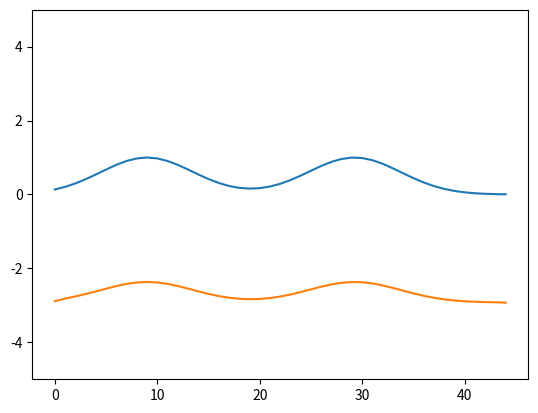

The matplotlib source for this figure:
import numpy as np
from scipy import signal, special
import matplotlib.pyplot as plt
import matplotlib.animation as animation


def gaussian(distance, sigma):
    return np.exp(-(distance / sigma) ** 2 / 2)


def gaussian_distribution(position, size, sigma):
    result = np.empty(size)
    for i in range(size):
        current = (i / size)
        result[i] = gaussian(np.abs(position - current), sigma)
    return result


def gaussian_distribution_uniform(position, size, sigma):
    result = gaussian_distribution(position, size, sigma)
    result = np.divide(result, np.sum(result))
    return result


class DNF1D:
    def __init__(self, width):
        self.width = width
        self.dt = 0.01
        self.tau = 0.05
        self.dt_tau = self.dt/self.tau
        self.cexc = 4.5
        self.sexc = 0.01
        self.cinh = 0
        self.sinh = 0.1
        self.gain = 1.5
        self.resting_level = -3
        self.gi = 0

        self.input = np.zeros(width, dtype=float)
        self.potentials = np.full(width, self.resting_level, dtype=float)
        self.activations = np.zeros(width, dtype=float)
        self.lateral = np.zeros(width, dtype=float)
        self.kernel = np.zeros(width*2-1, dtype=float)

        self.kernel = (self.cexc * gaussian_distribution_uniform(0.5, self.width*2-1, self.sexc)) - (self.gi / (self.width*2-1)) \
                      - (self.cinh * gaussian_distribution_uniform(0.5, self.width*2-1, self.sinh))


    def normal_distance(self, a, b):
        return np.abs((a - b) / self.width)

    def difference_of_gaussian(self, x, y):
        return self.kernel[np.abs(x - y)]

    def gaussian_activity(self, a, b, sigma):
        for i in range(self.width):
            self.input[i] = gaussian(self.normal_distance(a*self.width, i), sigma) + gaussian(self.normal_distance(b*self.width, i), sigma)

    def update_neuron(self, x):
        # lateral = 0
        # for i in range(self.width):
        #     for j in range(self.height):
        #         lateral += self.potentials[i, j]*self.optimized_DoG((i, j), x)
        self.potentials[x] += self.dt_tau * (-self.potentials[x] + self.resting_level + self.lateral[x] + self.input[x]*self.gain)
        # if self.potentials[x] > 1:
        #     self.potentials[x] = 1
        # elif self.potentials[x] < -1:
        #     self.potentials[x] = -1

    def update_map(self):
        self.activations = special.expit(self.potentials)
        self.lateral = signal.fftconvolve(self.activations, self.kernel, mode='same')
        # self.lateral = np.divide(self.lateral, self.width*self.height)*40*40

        # print(self.lateral)
        neurons_list = list(range(self.width))
        np.random.shuffle(neurons_list)
        for i in neurons_list:
            self.update_neuron(i)


def updatefig(*args):
    dnf.update_map()
    pot.set_ydata(dnf.potentials)
    return pot,


if __name__ == '__main__':
    fig, ax = plt.subplots()
    ax.set_ylim(-5, 5)
    dnf = DNF1D(45)
    dnf.gaussian_activity((0.2), (0.65), 0.1)
    # krn, = ax.plot(dnf.kernel)
    inp, = ax.plot(dnf.input)
    pot, = ax.plot(list(range(dnf.width)), dnf.input)
    ani = animation.FuncAnimation(fig, updatefig, interval=100, blit=True)

    plt.show()